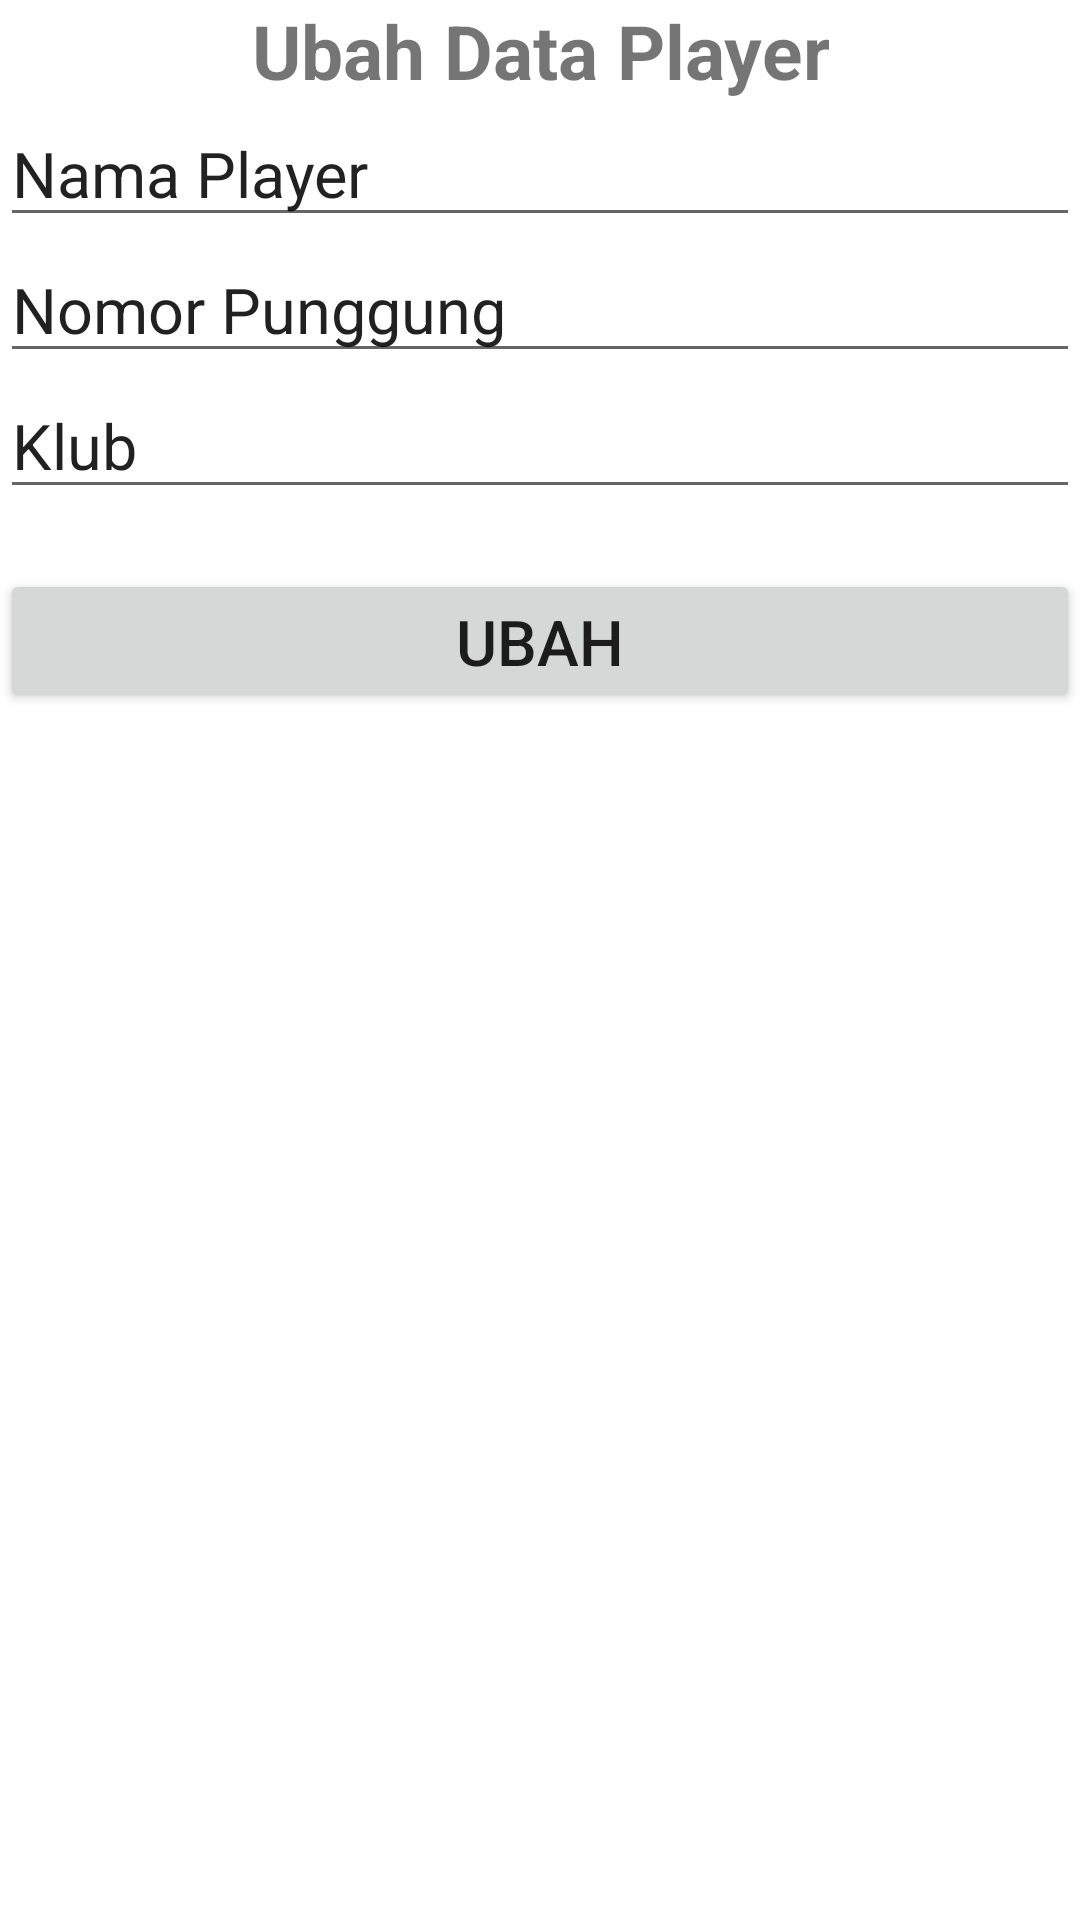

Layout XML and referenced resources for this Android screen:
<!-- AndroidManifest.xml: application theme Theme.PlayerFootball -->
<!-- res/layout/activity_ubah.xml -->
<?xml version="1.0" encoding="utf-8"?>
<LinearLayout xmlns:android="http://schemas.android.com/apk/res/android"
    xmlns:app="http://schemas.android.com/apk/res-auto"
    xmlns:tools="http://schemas.android.com/tools"
    android:layout_width="match_parent"
    android:layout_height="match_parent"
    android:orientation="vertical"
    android:layout_margin="6dp"
    tools:context=".UbahActivity">

    <TextView
        android:layout_width="wrap_content"
        android:layout_height="wrap_content"
        android:text="Ubah Data Player"
        android:textSize="25sp"
        android:textStyle="bold"
        android:layout_gravity="center_horizontal"
        android:gravity="center_horizontal"
        />

    <EditText
        android:id="@+id/et_nama"
        android:layout_width="match_parent"
        android:layout_height="wrap_content"
        android:text="Nama Player"
        android:textSize="21sp"
        />
    <EditText
        android:id="@+id/et_nomor"
        android:layout_width="match_parent"
        android:layout_height="wrap_content"
        android:text="Nomor Punggung"
        android:textSize="21sp"
        />
    <EditText
        android:id="@+id/et_klub"
        android:layout_width="match_parent"
        android:layout_height="wrap_content"
        android:text="Klub"
        android:textSize="21sp"
        />

    <Button
        android:id="@+id/btn_ubah"
        android:layout_width="match_parent"
        android:layout_height="48dp"
        android:layout_marginTop="20dp"
        android:text="ubah"
        android:textAllCaps="true"
        android:textSize="21sp"
        />


</LinearLayout>
<!-- resources referenced by this layout -->
<resources>
  <style name="Theme.PlayerFootball" parent="Theme.MaterialComponents.DayNight.DarkActionBar">
          
          <item name="colorPrimary">@color/purple_500</item>
          <item name="colorPrimaryVariant">@color/purple_700</item>
          <item name="colorOnPrimary">@color/white</item>
          
          <item name="colorSecondary">@color/teal_200</item>
          <item name="colorSecondaryVariant">@color/teal_700</item>
          <item name="colorOnSecondary">@color/black</item>
          
          <item name="android:statusBarColor">?attr/colorPrimaryVariant</item>
          
      </style>
  <!-- not gathered from this repository: default colours our renderer supplied (Android Studio template values) -->
  <color name="purple_500">#FF6200EE</color>
  <color name="purple_700">#FF3700B3</color>
  <color name="teal_200">#FF03DAC5</color>
  <color name="teal_700">#FF018786</color>
  <color name="black">#FF000000</color>
  <color name="white">#FFFFFFFF</color>
</resources>
